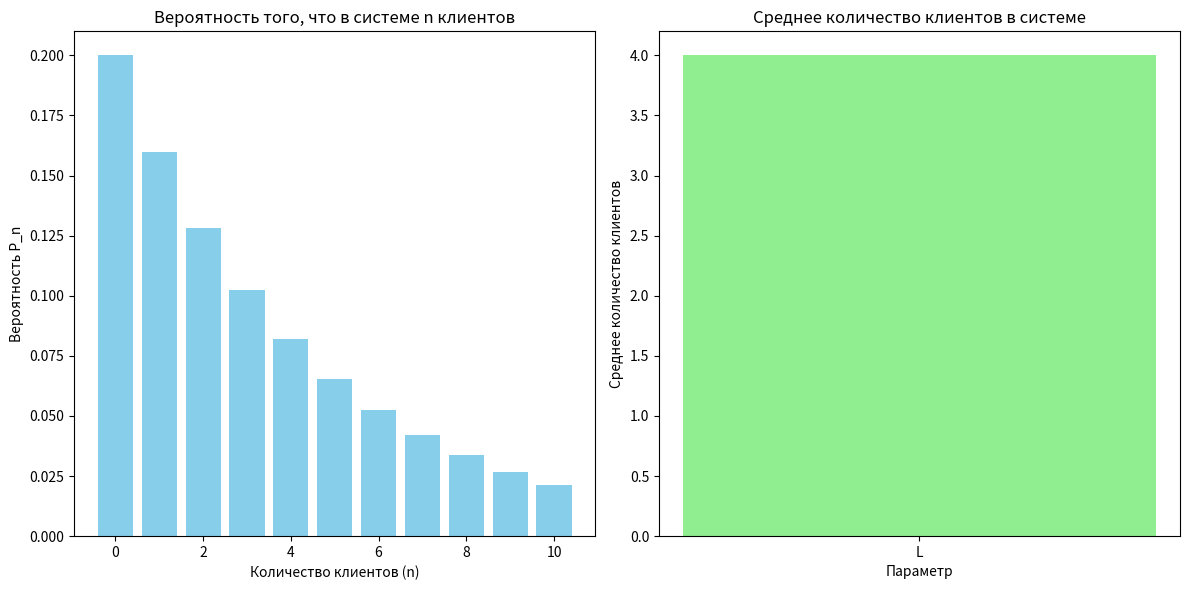

Python code for this plot:
import numpy as np
import matplotlib.pyplot as plt

# Параметры
lamb = 0.8  # Интенсивность прибытия клиентов
mu = 1.0       # Интенсивность обслуживания клиентов
rho = lamb / mu  # Коэффициент загрузки

# Вероятность того, что система пуста
P_0 = 1 - rho

# Вероятность того, что в системе n клиентов
n = np.arange(0, 11)
P_n = (1 - rho) * rho**n

# Среднее количество клиентов в системе
L = rho / (1 - rho)

# Среднее время пребывания клиента в системе
W = 1 / (mu - lamb)

# Вывод результатов
print(f"Вероятность того, что система пуста: P_0 = {P_0:.4f}")
print(f"Среднее количество клиентов в системе: L = {L:.4f}")
print(f"Среднее время пребывания клиента в системе: W = {W:.4f}")

# Построение графиков
plt.figure(figsize=(12, 6))

# График вероятности того, что в системе n клиентов
plt.subplot(1, 2, 1)
plt.bar(n, P_n, color='skyblue')
plt.xlabel('Количество клиентов (n)')
plt.ylabel('Вероятность P_n')
plt.title('Вероятность того, что в системе n клиентов')

# График среднего количества клиентов в системе
plt.subplot(1, 2, 2)
plt.bar(['L'], [L], color='lightgreen')
plt.xlabel('Параметр')
plt.ylabel('Среднее количество клиентов')
plt.title('Среднее количество клиентов в системе')

plt.tight_layout()
plt.show()